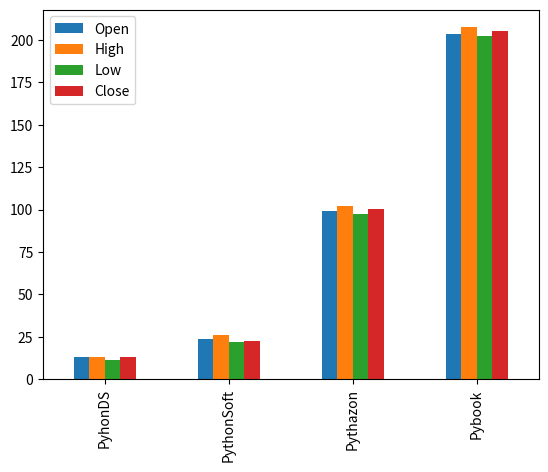

Here is the Python script that generated this plot:
dic_stocks = {'PyhonDS':{'Open':12.87,'High':13.23,'Low':11.42,'Close':13.10},
        'PythonSoft':{'Open':23.54,'High':25.76,'Low':21.87,'Close':22.33},
        'Pythazon':{'Open':98.99,'High':102.34,'Low':97.21,'Close':100.065},
        'Pybook':{'Open':203.63,'High':207.54,'Low':202.43,'Close':205.24}}
                 




'''
Question 4
Go to the python module web page and find a module that you like. Play with it,
read the documentation and try to implement it.
'''
import pandas as pd
import matplotlib.pyplot as plt


df = pd.DataFrame(dic_stocks)
print(df)

df.transpose().plot.bar()